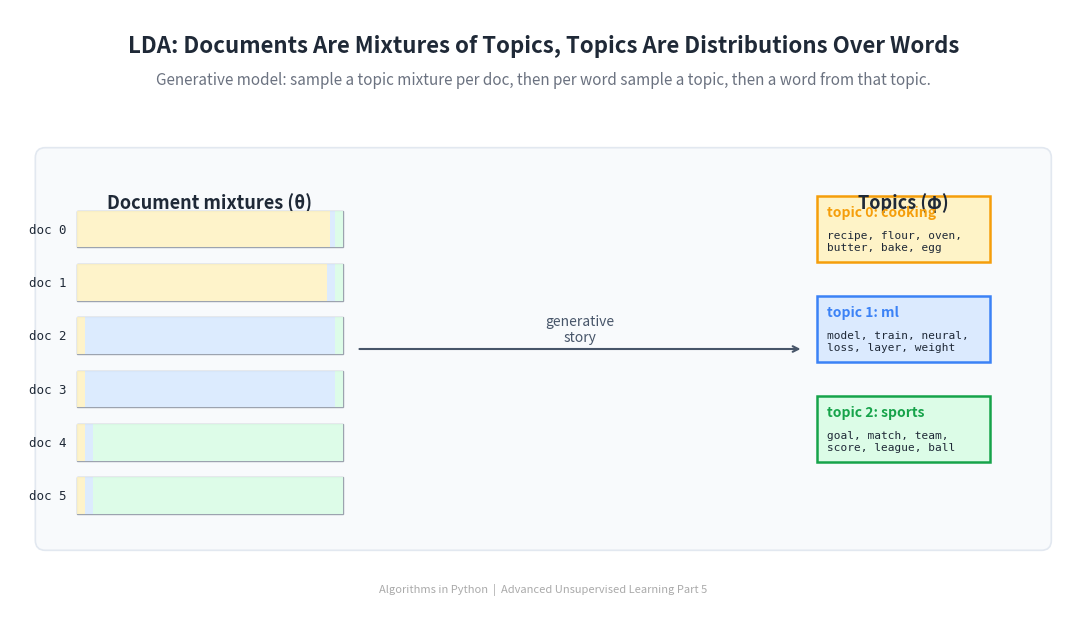

Here is the Python script that generated this plot: (Note: this script raises an exception after producing the figure.)
"""Generate the header image for the LDA article."""

import matplotlib
matplotlib.use('Agg')
import matplotlib.pyplot as plt
from matplotlib.patches import FancyBboxPatch, Rectangle
import numpy as np


BG_COLOR = '#FFFFFF'
TEXT_COLOR = '#1F2937'
SUBTLE_TEXT = '#6B7280'
PANEL_BG = '#F8FAFC'
PANEL_EDGE = '#E2E8F0'

TOPIC_COLORS = ['#F59E0B', '#3B82F6', '#16A34A']  # cooking, ml, sports
TOPIC_FILLS = ['#fef3c7', '#dbeafe', '#dcfce7']
DOC_BORDER = '#9CA3AF'
DOC_FILL = '#F1F5F9'

fig, ax = plt.subplots(figsize=(1600/150, 900/150), dpi=150)
ax.set_xlim(0, 16)
ax.set_ylim(0, 9)
ax.set_aspect('equal')
ax.axis('off')
fig.patch.set_facecolor(BG_COLOR)

ax.text(8, 8.45, 'LDA: Documents Are Mixtures of Topics, Topics Are Distributions Over Words',
        fontsize=16, fontweight='bold', ha='center', va='center',
        color=TEXT_COLOR, fontfamily='sans-serif')
ax.text(8, 7.95,
        'Generative model: sample a topic mixture per doc, then per word sample a topic, then a word from that topic.',
        fontsize=11, fontstyle='italic', ha='center', va='center',
        color=SUBTLE_TEXT, fontfamily='sans-serif')

PANEL = (0.4, 0.9, 15.2, 6.0)
ax.add_patch(FancyBboxPatch((PANEL[0], PANEL[1]), PANEL[2], PANEL[3],
                            boxstyle='round,pad=0.02,rounding_size=0.15',
                            facecolor=PANEL_BG, edgecolor=PANEL_EDGE,
                            linewidth=1.2, zorder=0))

# Three topics on the right
topic_names = ['cooking', 'ml', 'sports']
topic_x = PANEL[0] + PANEL[2] - 3.5
topic_top = PANEL[1] + PANEL[3] - 1.2
topic_h = 1.0

# Per-topic top words
topic_words = [
    'recipe, flour, oven,\nbutter, bake, egg',
    'model, train, neural,\nloss, layer, weight',
    'goal, match, team,\nscore, league, ball'
]

ax.text(topic_x + 1.3, topic_top + 0.4, 'Topics (φ)',
        fontsize=13, fontweight='bold', ha='center', va='center',
        color=TEXT_COLOR, fontfamily='sans-serif')

for k in range(3):
    ty = topic_top - k * (topic_h + 0.5)
    ax.add_patch(Rectangle((topic_x, ty - topic_h/2),
                            2.6, topic_h,
                            facecolor=TOPIC_FILLS[k],
                            edgecolor=TOPIC_COLORS[k],
                            linewidth=1.8, zorder=2))
    ax.text(topic_x + 0.15, ty + 0.25, f"topic {k}: {topic_names[k]}",
            fontsize=10, fontweight='bold',
            ha='left', va='center',
            color=TOPIC_COLORS[k], fontfamily='sans-serif')
    ax.text(topic_x + 0.15, ty - 0.18, topic_words[k],
            fontsize=8, ha='left', va='center',
            color=TEXT_COLOR, fontfamily='monospace')

# Documents on the left, each shown as a mixture (colored bar)
doc_x = PANEL[0] + 0.6
doc_top = topic_top
doc_w = 4.0
doc_h = 0.55
doc_gap = 0.25

ax.text(doc_x + doc_w/2, doc_top + 0.4, 'Document mixtures (θ)',
        fontsize=13, fontweight='bold', ha='center', va='center',
        color=TEXT_COLOR, fontfamily='sans-serif')

# Mock 6 documents with different mixtures
mixtures = [
    [0.95, 0.02, 0.03],
    [0.94, 0.03, 0.03],
    [0.03, 0.94, 0.03],
    [0.03, 0.94, 0.03],
    [0.03, 0.03, 0.94],
    [0.03, 0.03, 0.94],
]
for i, mix in enumerate(mixtures):
    dy = doc_top - i * (doc_h + doc_gap)
    # Background
    ax.add_patch(Rectangle((doc_x, dy - doc_h/2), doc_w, doc_h,
                            facecolor='white', edgecolor=DOC_BORDER,
                            linewidth=1.0, zorder=2))
    # Colored segments by mixture
    xstart = doc_x
    for k, frac in enumerate(mix):
        w = frac * doc_w
        ax.add_patch(Rectangle((xstart, dy - doc_h/2), w, doc_h,
                                facecolor=TOPIC_FILLS[k],
                                edgecolor='none', alpha=0.95, zorder=3))
        xstart += w
    # Doc label
    ax.text(doc_x - 0.15, dy, f"doc {i}",
            fontsize=9, ha='right', va='center',
            color=TEXT_COLOR, fontfamily='monospace')

# Arrows from documents to topics (illustrate the generative process)
arrow_x_start = doc_x + doc_w + 0.2
arrow_x_end = topic_x - 0.2
mid_x = (arrow_x_start + arrow_x_end) / 2
mid_y = doc_top - 1.8
ax.annotate('', xy=(arrow_x_end, mid_y),
            xytext=(arrow_x_start, mid_y),
            arrowprops=dict(arrowstyle='->', color='#475569',
                            lw=1.5))
ax.text(mid_x, mid_y + 0.3,
        'generative\nstory',
        fontsize=10, fontstyle='italic',
        ha='center', va='center',
        color='#475569', fontfamily='sans-serif')

ax.text(8, 0.3,
        'Algorithms in Python  |  Advanced Unsupervised Learning Part 5',
        fontsize=8, ha='center', va='center',
        color='#aaaaaa', fontfamily='sans-serif')

fig.subplots_adjust(left=0, right=1, top=1, bottom=0)
out = ('D:/Projects/Medium/algorithms-in-python/'
       '04-advanced-unsupervised-learning/'
       '05-latent-dirichlet-allocation/header_lda.png')
plt.savefig(out, dpi=150, facecolor=BG_COLOR)
plt.close()
print(f'Saved to {out}')
